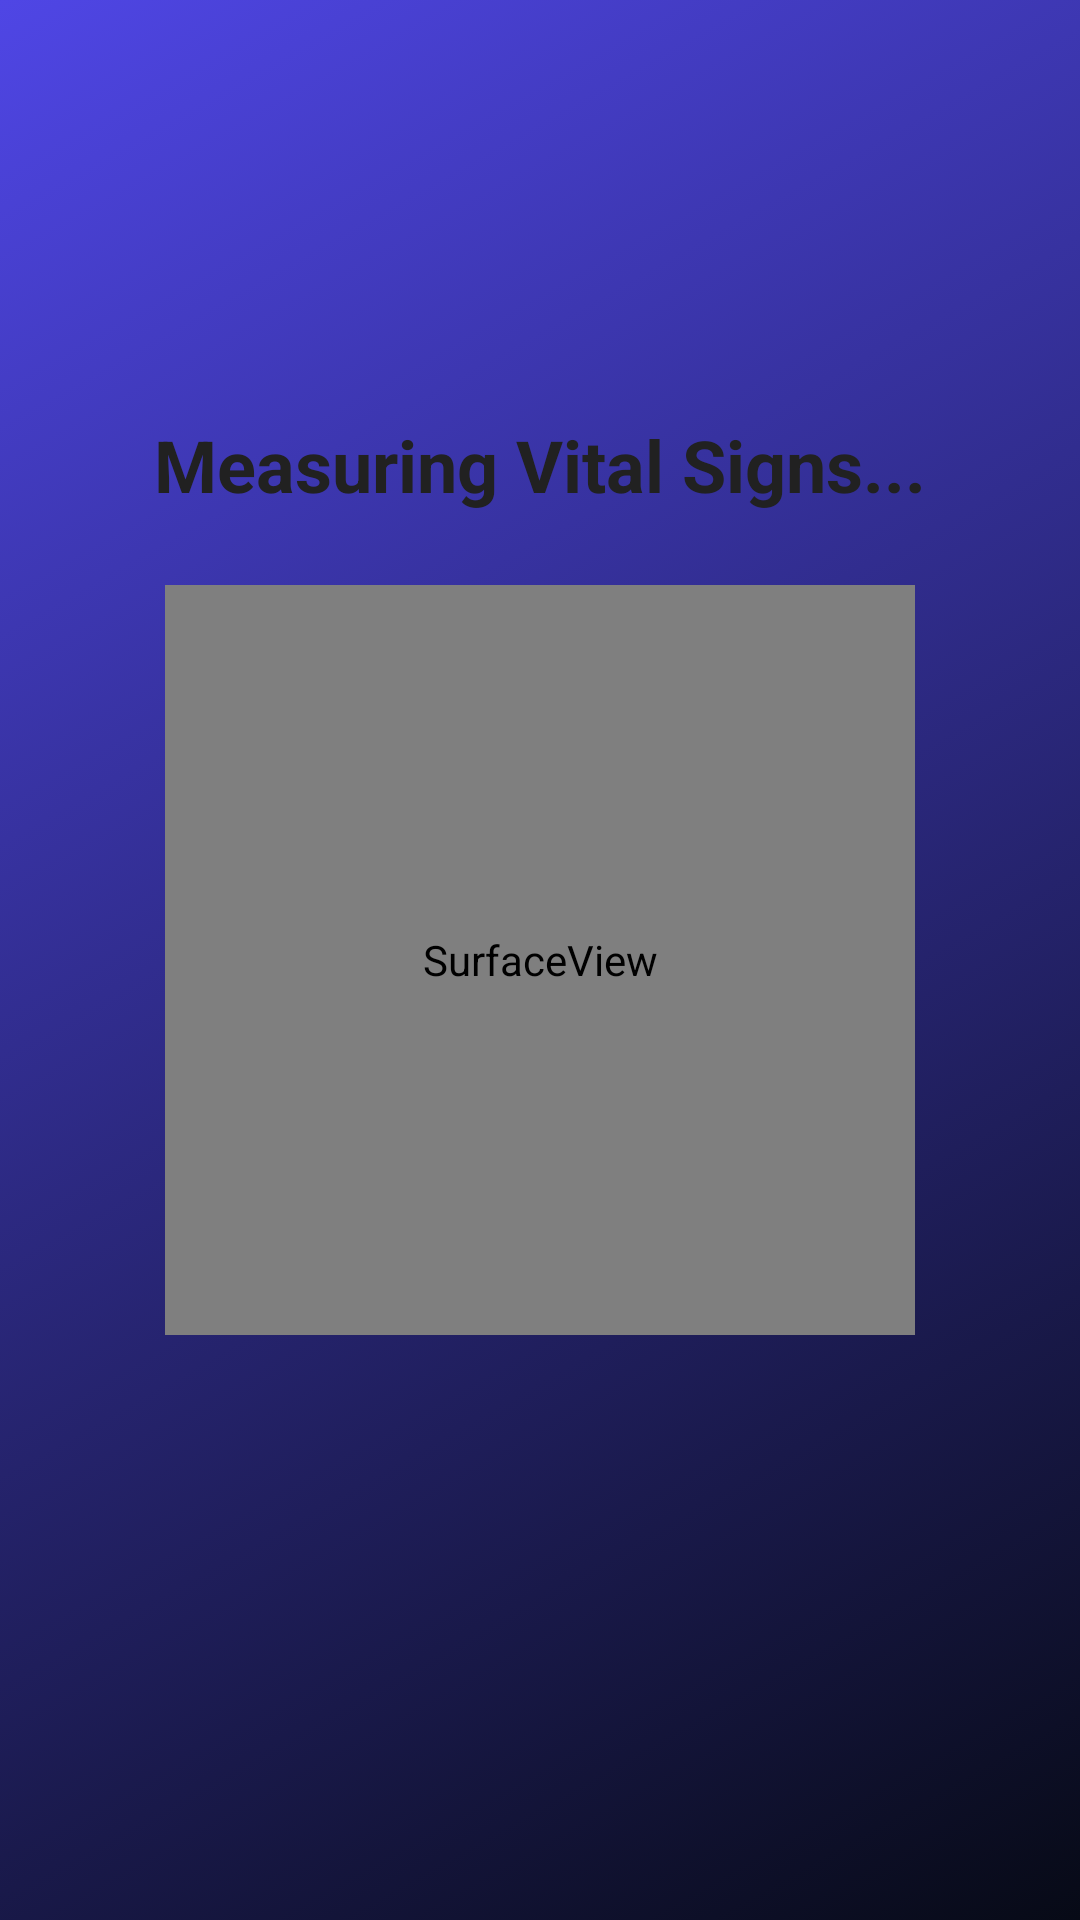

The Android layout XML behind this screen, and the referenced resources:
<!-- AndroidManifest.xml: application theme AppTheme -->
<!-- res/layout/activity_vital_signs_process.xml -->
<?xml version="1.0" encoding="utf-8"?>
<LinearLayout xmlns:android="http://schemas.android.com/apk/res/android"
    android:layout_width="match_parent"
    android:layout_height="match_parent"
    android:orientation="vertical"
    android:padding="24dp"
    android:gravity="center"
    android:background="@drawable/gradient_anim">

    <TextView
        android:id="@+id/vitalSignsTitle"
        android:layout_width="wrap_content"
        android:layout_height="wrap_content"
        android:text="Measuring Vital Signs..."
        android:textSize="24sp"
        android:textStyle="bold"
        android:textColor="@color/textPrimary"
        android:layout_marginBottom="24dp"/>

    <SurfaceView
        android:id="@+id/preview"
        android:layout_width="250dp"
        android:layout_height="250dp"
        android:layout_marginBottom="24dp"/>

    <ProgressBar
        android:id="@+id/VSPB"
        style="?android:attr/progressBarStyleHorizontal"
        android:layout_width="250dp"
        android:layout_height="wrap_content"
        android:max="100"
        android:progress="0"
        android:layout_marginTop="16dp"
        android:progressDrawable="@drawable/circular_progressbar"/>
</LinearLayout>
<!-- resources referenced by this layout -->
<resources>
  <color name="textPrimary">#212121</color>
  <!-- drawable circular_progressbar (drawable) -->
  <?xml version="1.0" encoding="utf-8"?>
  <shape xmlns:android="http://schemas.android.com/apk/res/android"
      android:innerRadiusRatio="5"
      android:shape="ring"
      android:thickness="10dp"
      android:useLevel="true">
      <solid android:color="#034a66"/>
  </shape>
  <!-- drawable gradient_anim (drawable) -->
  <animation-list xmlns:android="http://schemas.android.com/apk/res/android"
      android:oneshot="false">
  
      
      <item
          android:drawable="@drawable/gradient_4"
          android:duration="5000"/>
  
      
      <item
          android:drawable="@drawable/gradient_1"
          android:duration="7000"/>
  
      <item
          android:drawable="@drawable/gradient_2"
          android:duration="7000"/>
  
      <item
          android:drawable="@drawable/gradient_3"
          android:duration="7000"/>
  
  </animation-list>
  <style name="AppTheme" parent="Theme.MaterialComponents.DayNight.NoActionBar">
          
          <item name="colorPrimary">@color/colorPrimary</item>
          <item name="colorPrimaryVariant">@color/colorPrimaryDark</item>
          <item name="colorSecondary">@color/colorAccent</item>
  
          
          <item name="android:statusBarColor">@color/statusBarColor</item>
          <item name="android:navigationBarColor">@color/navigationBarColor</item>
  
          
          <item name="android:windowBackground">@color/loginBackground</item>
  
          
          <item name="textInputStyle">@style/GlassTextInput</item>
      </style>
  <!-- drawable gradient_4 (drawable) -->
  <shape xmlns:android="http://schemas.android.com/apk/res/android">
      <gradient
          android:angle="135"
          android:startColor="#070A16"
          android:endColor="#4F46E5"/>
  </shape>
  <!-- drawable gradient_1 (drawable) -->
  <shape xmlns:android="http://schemas.android.com/apk/res/android">
      <gradient
          android:startColor="#0B1020"
          android:endColor="#1A1F3C"
          android:angle="270"/>
  </shape>
  <!-- drawable gradient_2 (drawable) -->
  <shape xmlns:android="http://schemas.android.com/apk/res/android">
      <gradient
          android:startColor="#1A1F3C"
          android:endColor="#3B2C5F"
          android:angle="270"/>
  </shape>
  <!-- drawable gradient_3 (drawable) -->
  <shape xmlns:android="http://schemas.android.com/apk/res/android">
      <gradient
          android:startColor="#3B2C5F"
          android:endColor="#0B1020"
          android:angle="270"/>
  </shape>
  <color name="colorPrimary">#3DDC84</color>
  <color name="colorPrimaryDark">#2B7A57</color>
  <color name="colorAccent">#FF9800</color>
  <color name="statusBarColor">#2B7A57</color>
  <color name="navigationBarColor">#3DDC84</color>
  <color name="loginBackground">#0D1B2A</color>
  <style name="GlassTextInput" parent="Widget.MaterialComponents.TextInputLayout.OutlinedBox">
          <item name="boxBackgroundMode">outline</item>
          <item name="boxBackgroundColor">@android:color/transparent</item>
          <item name="boxStrokeColor">@android:color/transparent</item>
          <item name="boxCornerRadiusTopStart">14dp</item>
          <item name="boxCornerRadiusTopEnd">14dp</item>
          <item name="boxCornerRadiusBottomStart">14dp</item>
          <item name="boxCornerRadiusBottomEnd">14dp</item>
          <item name="hintTextColor">@android:color/white</item>
      </style>
</resources>
